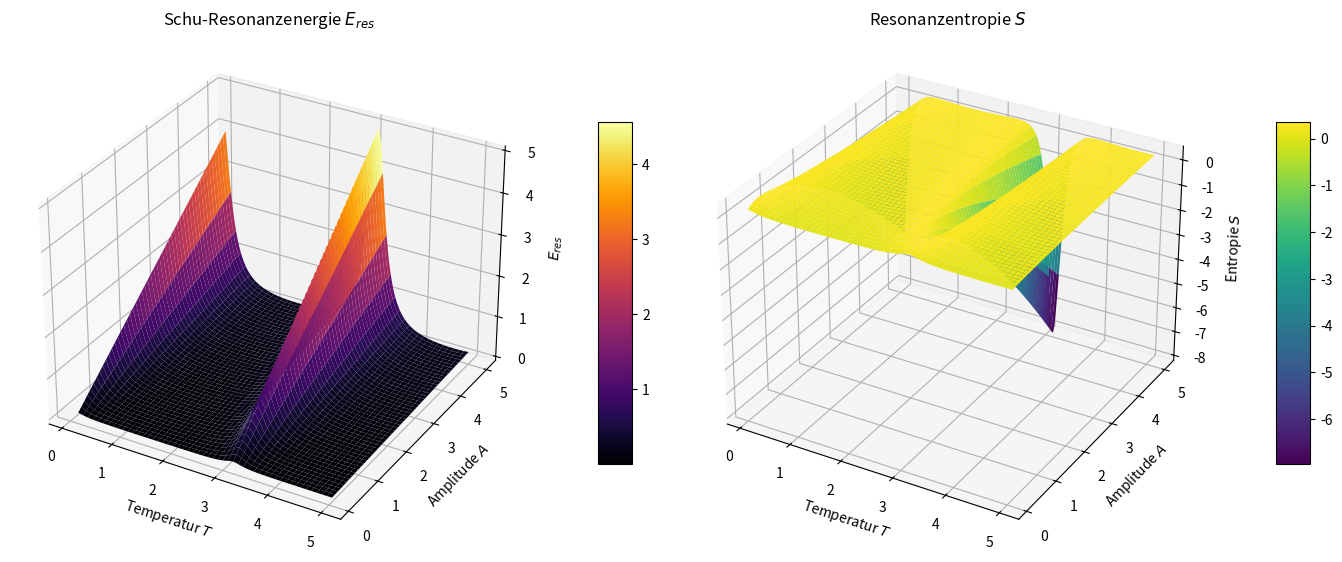

Python code for this plot:
# -*- coding: utf-8 -*-
# Schu-Resonanzfeldtheorie – Kompakter numerischer Beweis
# © Dominic Schu, 2025 – Alle Rechte vorbehalten.
# Theorie siehe auch: https://github.com/DominicReneSchu/Resoshift und Pi-e-Theorie

from __future__ import annotations

import numpy as np
import matplotlib.pyplot as plt
from typing import Tuple

def berechne_resonanzenergie(
    A: np.ndarray,
    T: np.ndarray,
    omega_0: float = 1.0,
    gamma: float = 0.2
) -> Tuple[np.ndarray, np.ndarray, np.ndarray]:
    """
    Berechnet die Schu-Resonanzenergie:
        E_res = A / (1 + ((ω_ext - ω_0) / γ)²)
    wobei:
        ω_ext = ω_0 · (1 + sin(T))

    Args:
        A (ndarray): Amplituden (1D, positiv)
        T (ndarray): Temperaturen (1D, positiv)
        omega_0 (float): Eigenfrequenz
        gamma (float): Dämpfungskonstante

    Returns:
        (E_res, T_grid, A_grid): Clipped Resonanzenergie und Gitter
    """
    if np.any(A <= 0) or np.any(T <= 0):
        raise ValueError("Alle Werte von A und T müssen > 0 sein (physikalisch sinnvoll).")
    if A.ndim != 1 or T.ndim != 1:
        raise ValueError("A und T müssen 1D-Arrays sein.")

    T_grid, A_grid = np.meshgrid(T, A)
    omega_ext = omega_0 * (1 + np.sin(T_grid))
    E_res = A_grid / (1 + ((omega_ext - omega_0) / gamma) ** 2)
    return np.clip(E_res, 1e-8, None), T_grid, A_grid

def berechne_resonanzentropie(E_res: np.ndarray) -> np.ndarray:
    """
    Berechnet die Resonanzentropie gemäß:
        S = –E_res · ln(E_res)

    Args:
        E_res (ndarray): Resonanzenergie (muss > 0)

    Returns:
        S (ndarray): Entropie
    """
    if np.any(E_res <= 0):
        raise ValueError("Alle Werte von E_res müssen > 0 sein (numerische Stabilität).")
    return -E_res * np.log(E_res)

def plot_resonanzfeld(
    T_grid: np.ndarray,
    A_grid: np.ndarray,
    E_res: np.ndarray,
    S: np.ndarray,
    save_path: str | None = None,
    show: bool = True
) -> None:
    """
    Erstellt zwei 3D-Plots: Schu-Resonanzenergie und Resonanzentropie.

    Args:
        T_grid, A_grid (ndarray): Gitter für T und A
        E_res (ndarray): Resonanzenergie
        S (ndarray): Entropie
        save_path (str): Optionaler Dateiname zum Speichern des Plots
        show (bool): Ob Plot angezeigt werden soll
    """
    fig = plt.figure(figsize=(14, 6))
    # Plot 1: Resonanzenergie
    ax1 = fig.add_subplot(121, projection='3d')
    surf1 = ax1.plot_surface(T_grid, A_grid, E_res, cmap='inferno', edgecolor='none')
    ax1.set_title("Schu-Resonanzenergie $E_{res}$")
    ax1.set_xlabel('Temperatur $T$')
    ax1.set_ylabel('Amplitude $A$')
    ax1.set_zlabel('$E_{res}$')
    fig.colorbar(surf1, ax=ax1, shrink=0.6, aspect=10, pad=0.1)
    # Plot 2: Entropie
    ax2 = fig.add_subplot(122, projection='3d')
    surf2 = ax2.plot_surface(T_grid, A_grid, S, cmap='viridis', edgecolor='none')
    ax2.set_title("Resonanzentropie $S$")
    ax2.set_xlabel('Temperatur $T$')
    ax2.set_ylabel('Amplitude $A$')
    ax2.set_zlabel('Entropie $S$')
    fig.colorbar(surf2, ax=ax2, shrink=0.6, aspect=10, pad=0.1)
    plt.tight_layout()
    if save_path:
        plt.savefig(save_path, dpi=300)
    if show:
        plt.show()
    plt.close(fig)

if __name__ == "__main__":
    # === Eingabeparameter (normiert, physikalisch plausibel) ===
    A = np.linspace(0.1, 5, 500)
    T = np.linspace(0.1, 5, 500)
    # === Berechnung ===
    E_res, T_grid, A_grid = berechne_resonanzenergie(A, T)
    S = berechne_resonanzentropie(E_res)
    # === Visualisierung (optional abspeicherbar) ===
    plot_resonanzfeld(T_grid, A_grid, E_res, S, save_path=None, show=True)
